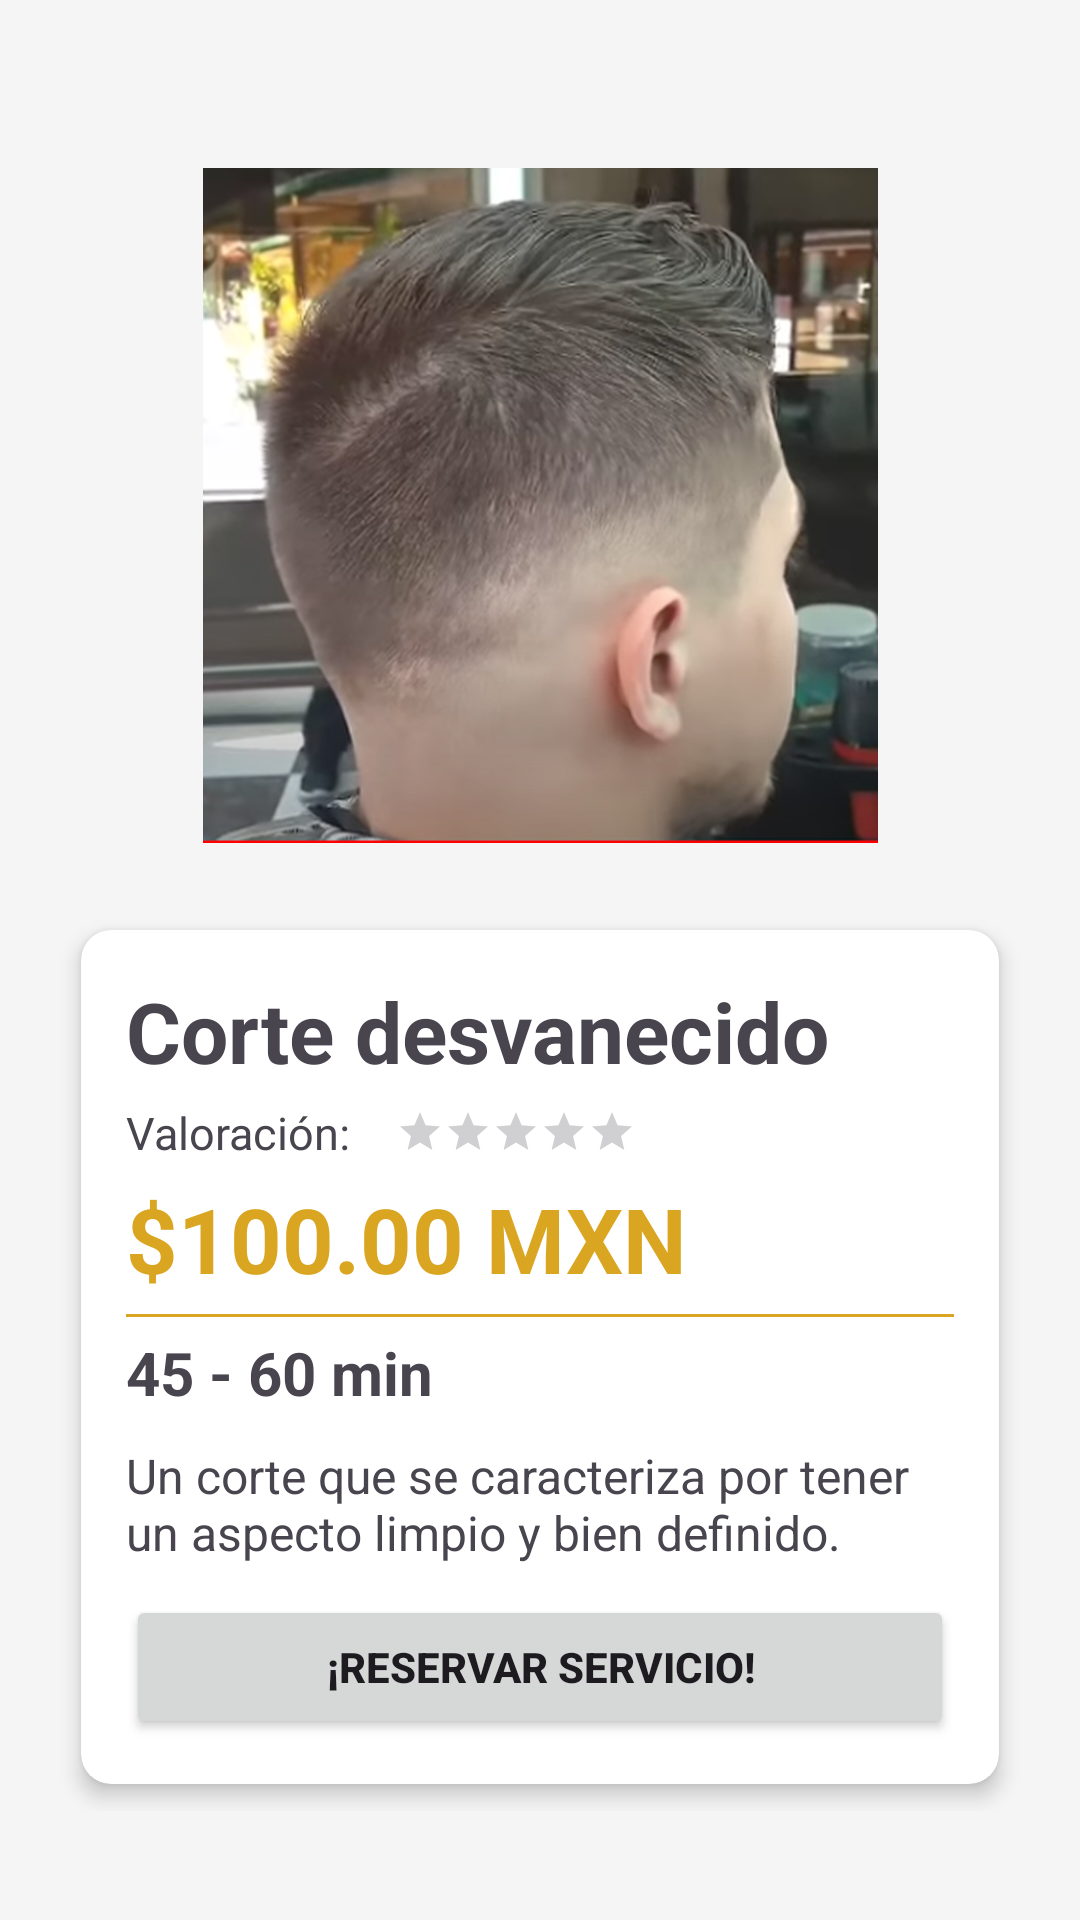

Here is an Android app screen rendered from its layout file. Give the layout XML and the strings, colors and styles it references.
<!-- AndroidManifest.xml: application theme Theme.ProyectoIntegradorV1 -->
<!-- res/layout/activity_desvanecido.xml -->
<?xml version="1.0" encoding="utf-8"?>
<androidx.constraintlayout.widget.ConstraintLayout xmlns:android="http://schemas.android.com/apk/res/android"
    xmlns:app="http://schemas.android.com/apk/res-auto"
    xmlns:tools="http://schemas.android.com/tools"
    android:layout_width="match_parent"
    android:layout_height="match_parent"
    tools:context=".activities.individual_services.DesvanecidoActivity">

    
    <LinearLayout
        android:id="@+id/barLayout"
        android:layout_width="match_parent"
        android:layout_height="wrap_content"
        android:layout_margin="20dp"
        android:orientation="horizontal"
        app:layout_constraintEnd_toEndOf="parent"
        app:layout_constraintStart_toStartOf="parent"
        app:layout_constraintTop_toTopOf="parent">

        <ImageView
            android:id="@+id/btnReturn"
            android:layout_width="40dp"
            android:layout_height="40dp"
            android:src="@drawable/ic_arrow_back" />

    </LinearLayout>

    <LinearLayout
        android:id="@+id/LayoutPrincipal"
        android:layout_width="match_parent"
        android:layout_height="0dp"
        android:gravity="center"
        android:orientation="vertical"
        app:layout_constraintBottom_toBottomOf="parent"
        app:layout_constraintEnd_toEndOf="parent"
        app:layout_constraintStart_toStartOf="parent"
        app:layout_constraintTop_toTopOf="parent">

        <ImageView
            android:id="@+id/imgServicio"
            android:layout_width="match_parent"
            android:layout_height="225dp"
            android:layout_gravity="center_horizontal"
            android:layout_margin="20dp"
            android:src="@drawable/corte1"
            app:layout_constraintBottom_toBottomOf="parent"
            app:layout_constraintEnd_toEndOf="parent"
            app:layout_constraintStart_toStartOf="parent"
            app:layout_constraintTop_toBottomOf="@id/linearTitulo" />

        <LinearLayout
            android:id="@+id/linearInf"
            android:layout_width="match_parent"
            android:layout_height="wrap_content"
            android:gravity="center"
            android:orientation="horizontal"
            android:paddingHorizontal="20dp"
            app:layout_constraintBottom_toBottomOf="parent"
            app:layout_constraintEnd_toEndOf="parent"
            app:layout_constraintStart_toStartOf="parent"
            app:layout_constraintTop_toBottomOf="@id/linearSup">

            <androidx.cardview.widget.CardView
                android:layout_width="match_parent"
                android:layout_height="match_parent"
                app:cardCornerRadius="10dp"
                app:cardElevation="4dp"
                app:cardUseCompatPadding="true">

                <LinearLayout
                    android:layout_width="match_parent"
                    android:layout_height="match_parent"
                    android:orientation="vertical"
                    android:padding="15dp">

                    <TextView
                        android:id="@+id/txtNombreServicio"
                        android:layout_width="wrap_content"
                        android:layout_height="wrap_content"
                        android:text="@string/corteDesvan"
                        android:textSize="28sp"
                        android:textStyle="bold" />

                    <LinearLayout
                        android:layout_width="wrap_content"
                        android:layout_height="wrap_content"
                        android:layout_marginVertical="5dp"
                        android:gravity="center_vertical"
                        android:orientation="horizontal">

                        <TextView
                            android:id="@+id/txtValoracion"
                            android:layout_width="wrap_content"
                            android:layout_height="wrap_content"
                            android:layout_gravity="center_vertical"
                            android:layout_marginRight="15dp"
                            android:text="@string/valoracion"
                            android:textSize="15dp" />

                        <RatingBar
                            android:id="@+id/ratingBarPuntuacion"
                            style="@style/SmallRatingBar"
                            android:layout_width="wrap_content"
                            android:layout_height="wrap_content"
                            android:numStars="5" />
                    </LinearLayout>

                    <TextView
                        android:id="@+id/txtPrecio"
                        android:layout_width="wrap_content"
                        android:layout_height="wrap_content"
                        android:text="@string/cienPesos"
                        android:textColor="@color/golden_rod"
                        android:textSize="30dp"
                        android:textStyle="bold" />

                    <View
                        android:layout_width="match_parent"
                        android:layout_height="1dp"
                        android:layout_marginVertical="5dp"
                        android:background="@color/golden_rod" />

                    <TextView
                        android:id="@+id/txtDescDurac"
                        android:layout_width="wrap_content"
                        android:layout_height="wrap_content"
                        android:text="@string/cuarentaSesenta"
                        android:textSize="20dp"
                        android:textStyle="bold" />

                    <TextView
                        android:id="@+id/txtDesc"
                        android:layout_width="wrap_content"
                        android:layout_height="wrap_content"
                        android:layout_marginVertical="10dp"
                        android:text="@string/corteDesvanDesc"
                        android:textSize="16dp" />

                    <Button
                        android:id="@+id/btnReserva"
                        android:layout_width="match_parent"
                        android:layout_height="wrap_content"
                        android:layout_gravity="center_horizontal"
                        android:onClick="reservar"
                        android:text="@string/btnReserva"
                        android:textStyle="bold" />

                </LinearLayout>

            </androidx.cardview.widget.CardView>

        </LinearLayout>

    </LinearLayout>

</androidx.constraintlayout.widget.ConstraintLayout>
<!-- resources referenced by this layout -->
<resources>
  <color name="golden_rod">#DAA520</color>
  <!-- drawable corte1: png bitmap (drawable, 414269 bytes) -->
  <string name="btnReserva">¡Reservar servicio!</string>
  <string name="cienPesos">$100.00 MXN</string>
  <string name="corteDesvan">Corte desvanecido</string>
  <string name="corteDesvanDesc">Un corte que se caracteriza por tener un aspecto limpio y bien definido.</string>
  <string name="cuarentaSesenta">45 - 60 min</string>
  <string name="valoracion">Valoración: </string>
  <style name="SmallRatingBar" parent="Widget.AppCompat.RatingBar.Small">
      </style>
  <style name="Theme.ProyectoIntegradorV1" parent="Base.Theme.ProyectoIntegradorV1" />
  <style name="Base.Theme.ProyectoIntegradorV1" parent="Theme.Material3.DayNight.NoActionBar">
          
  
          
          <item name="colorPrimary">@color/golden_rod</item>
          <item name="colorPrimaryVariant">@color/golden_yellow</item>
          <item name="colorOnPrimary">@color/white</item>
          <item name="colorOnSecondary">@color/black</item>
          <item name="android:colorBackground">@color/medium_white</item>
      </style>
  <color name="golden_yellow">#FFDF00</color>
  <color name="white">#FFFFFFFF</color>
  <color name="black">#FF000000</color>
  <color name="medium_white">#F5F5F5</color>
</resources>
